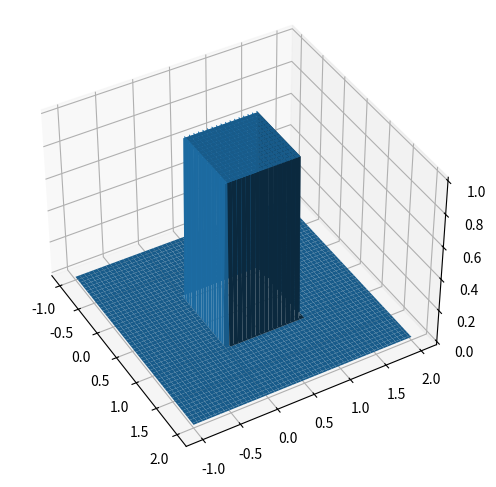

Write the Python code that produced this figure.

import numpy as np
import matplotlib.pyplot as plt
from mpl_toolkits.mplot3d import Axes3D


n = 100
VX = np.linspace(-1.0, 2.0, n)
VY = np.linspace(-1.0, 2.0, n)
X,Y = np.meshgrid(VX, VY)

def f(x,y):
    if (0 <= x <= 1) and (0 <= y <= 1):
	     return 1
    else:
        return 0

vec_f = np.vectorize(f)

Z = vec_f(X,Y)

fig = plt.figure()
ax = plt.axes(projection='3d')

# Fig 1. n = 5
ax.view_init(40, -30)
ax.plot_surface(X, Y, Z)
plt.tight_layout()
# plt.savefig('neurones-surface-1.png')

plt.show()